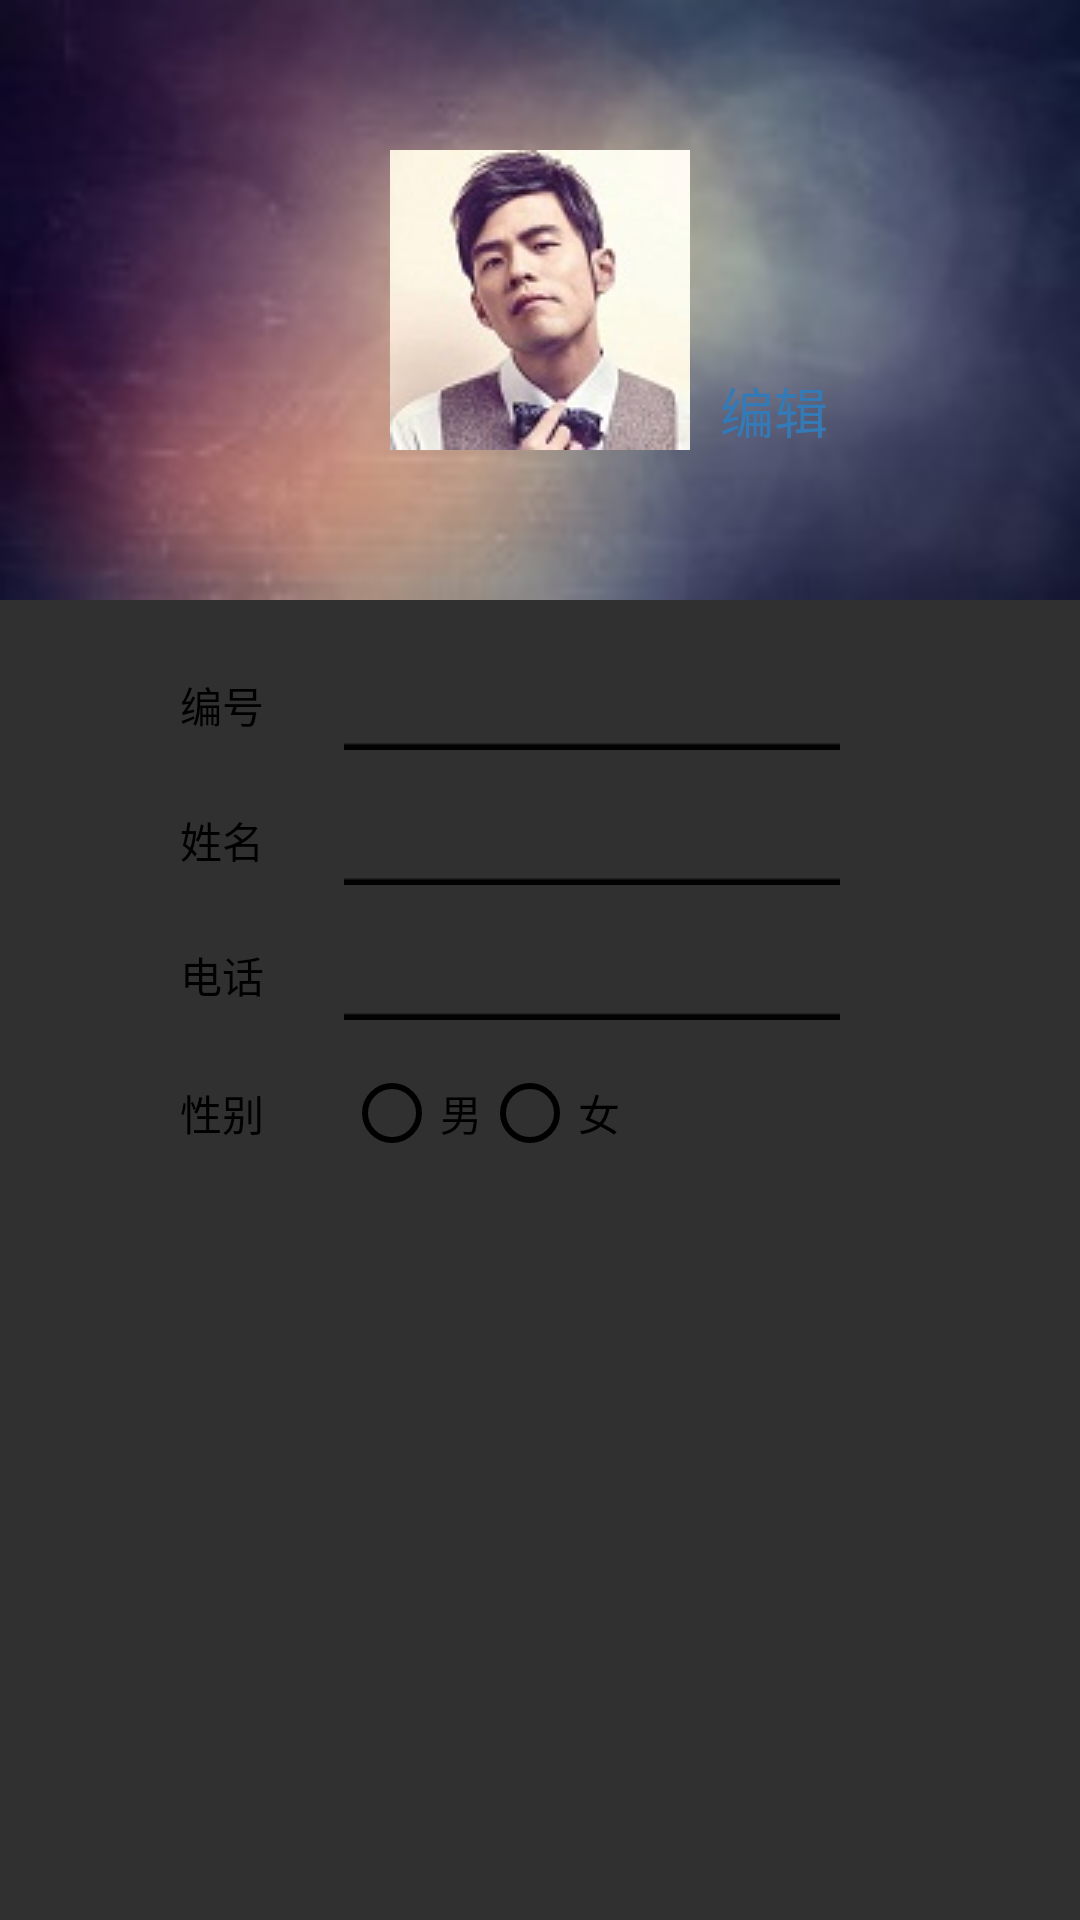

The Android layout XML behind this screen, and the referenced resources:
<!-- AndroidManifest.xml: application theme AppTheme -->
<!-- res/layout/person_view.xml -->
<?xml version="1.0" encoding="utf-8"?>
<LinearLayout xmlns:android="http://schemas.android.com/apk/res/android"
    android:orientation="vertical"
    android:layout_width="fill_parent"
    android:layout_height="fill_parent"
    android:paddingBottom="10dp"
    >

    <LinearLayout
        android:orientation="horizontal"
        android:layout_width="match_parent"
        android:layout_height="200dp"
        android:layout_gravity="center_horizontal"
        android:background="@mipmap/bg">
        <RelativeLayout
            android:layout_width="match_parent"
            android:layout_height="match_parent"
            android:gravity="center">
        <ImageView
            android:layout_width="wrap_content"
            android:layout_height="wrap_content"
            android:id="@+id/imageView"
            android:src="@mipmap/jay"
            android:layout_margin="10dp"
            android:layout_gravity="center"/>

        <TextView
            android:layout_width="wrap_content"
            android:layout_height="wrap_content"
            android:text="编辑"
            android:textSize="18sp"
            android:id="@+id/editTV"
            android:textColor="@color/srcBlue"
            android:layout_marginRight="-50dp"
            android:layout_alignBottom="@id/imageView"
            android:layout_toRightOf="@id/imageView"/>
    </RelativeLayout>
        </LinearLayout>

        <LinearLayout
            android:orientation="horizontal"
            android:layout_width="match_parent"
            android:layout_height="wrap_content"
            android:gravity="center"
            android:paddingTop="20dp"
            android:paddingLeft="60dp"
            android:paddingRight="60dp"
            >
        <TextView
            android:layout_width="wrap_content"
            android:layout_height="wrap_content"
            android:textAppearance="?android:attr/textAppearanceSmall"
            android:text="编号  "
            android:id="@+id/worker_idTV" />
        <EditText
            android:layout_width="match_parent"
            android:layout_height="wrap_content"
            android:id="@+id/user_idET"
            android:maxLines="1"
            android:enabled="false"
            style="@style/CommonEditText"
             />
        </LinearLayout>
    <LinearLayout
        android:orientation="horizontal"
        android:layout_width="match_parent"
        android:layout_height="wrap_content"
        android:gravity="center"
        android:paddingTop="15dp"
        android:paddingLeft="60dp"
        android:paddingRight="60dp"
        >
        <TextView
            android:layout_width="wrap_content"
            android:layout_height="wrap_content"
            android:textAppearance="?android:attr/textAppearanceSmall"
            android:text="姓名  "
            android:id="@+id/nameTV" />
        <EditText
            android:layout_width="match_parent"
            android:layout_height="wrap_content"
            android:id="@+id/nameET"
            android:maxLines="1"
            android:enabled="false"
            style="@style/CommonEditText"
            />
    </LinearLayout>
    <LinearLayout
        android:orientation="horizontal"
        android:layout_width="match_parent"
        android:layout_height="wrap_content"
        android:gravity="center"
        android:paddingTop="15dp"
        android:paddingLeft="60dp"
        android:paddingRight="60dp"
        >
        <TextView
            android:layout_width="wrap_content"
            android:layout_height="wrap_content"
            android:textAppearance="?android:attr/textAppearanceSmall"
            android:text="电话  "
            android:id="@+id/telTV" />
        <EditText
            android:layout_width="match_parent"
            android:layout_height="wrap_content"
            android:id="@+id/telET"
            android:maxLines="1"
            android:enabled="false"
            style="@style/CommonEditText"
            />
    </LinearLayout>
    <LinearLayout
        android:orientation="horizontal"
        android:layout_width="match_parent"
        android:layout_height="wrap_content"
        android:paddingTop="15dp"
        android:gravity="center_vertical"
        android:paddingLeft="60dp"
        android:paddingRight="60dp"
        >
        <TextView
            android:layout_width="wrap_content"
            android:layout_height="wrap_content"
            android:textAppearance="?android:attr/textAppearanceSmall"
            android:text="性别        "
            android:id="@+id/sexTV" />

        <RadioGroup
            android:orientation="horizontal"
            android:layout_width="wrap_content"
            android:layout_height="wrap_content"
            android:id="@+id/sexRG"
            >
            <EditText
                android:layout_height="wrap_content"
                android:layout_width="wrap_content"
                android:visibility="gone"
                android:id="@+id/sexET"
                />
            <RadioButton
                android:layout_width="wrap_content"
                android:layout_height="wrap_content"
                android:text="男"
                android:clickable="false"
                android:buttonTint="@color/black"
                android:textColor="@color/black"
                android:id="@+id/sex_YRB" />
            <RadioButton
                android:layout_width="wrap_content"
                android:layout_height="wrap_content"
                android:text="女"
                android:clickable="false"
                android:buttonTint="@color/black"
                android:textColor="@color/black"
                android:id="@+id/sex_XRB" />
        </RadioGroup>
    </LinearLayout>
    <LinearLayout
        android:orientation="horizontal"
        android:layout_width="match_parent"
        android:layout_height="wrap_content"
        android:gravity="center_vertical"
        android:paddingTop="15dp"
        android:paddingLeft="60dp"
        >
        <EditText
            android:layout_width="wrap_content"
            android:layout_height="wrap_content"
            android:visibility="gone"
            android:id="@+id/passwordET" />
        <TextView
            android:layout_width="wrap_content"
            android:layout_height="wrap_content"
            android:textAppearance="?android:attr/textAppearanceSmall"
            android:visibility="invisible"
            android:text="原密码"
            android:id="@+id/oldPwdTV" />
        <EditText
            android:layout_width="wrap_content"
            android:layout_height="wrap_content"
            android:textAppearance="?android:attr/textAppearanceSmall"
            style="@style/CommonEditText"
            android:visibility="gone"
            android:textColorHint="@color/gray"
            android:id="@+id/oldPwdET"
            android:maxLines="1"
            android:layout_marginLeft="10dp"/>
    </LinearLayout>
    <LinearLayout
        android:orientation="horizontal"
        android:layout_width="match_parent"
        android:layout_height="wrap_content"
        android:gravity="center_vertical"
        android:paddingTop="15dp"
        android:paddingLeft="60dp"
        >
        <TextView
            android:layout_width="wrap_content"
            android:layout_height="wrap_content"
            android:textAppearance="?android:attr/textAppearanceSmall"
            android:text="新密码"
            android:visibility="invisible"
            android:id="@+id/newPwdTV" />
        <EditText
            android:layout_width="wrap_content"
            android:layout_height="wrap_content"
            android:textAppearance="?android:attr/textAppearanceSmall"
            style="@style/CommonEditText"
            android:visibility="gone"
            android:maxLines="1"
            android:textColorHint="@color/gray"
            android:id="@+id/newPwdET"
            android:layout_marginLeft="10dp"/>
    </LinearLayout>
    <LinearLayout
        android:orientation="horizontal"
        android:layout_width="match_parent"
        android:layout_height="wrap_content"
        android:gravity="center"
        android:paddingTop="10dp"
        >
    <Button
        android:layout_width="wrap_content"
        android:layout_height="wrap_content"
        android:text="保存"
        android:visibility="gone"
        android:background="@drawable/orange_selector"
        android:id="@+id/saveBT" />
        </LinearLayout>
</LinearLayout>
<!-- resources referenced by this layout -->
<resources>
  <color name="black">#000000</color>
  <color name="gray">#808080</color>
  <color name="srcBlue">#337AB7</color>
  <!-- drawable orange_selector (drawable) -->
  <?xml version="1.0" encoding="utf-8"?>
  <selector xmlns:android="http://schemas.android.com/apk/res/android">
  <item
      android:drawable="@drawable/orange_bg"
      android:state_pressed="true"/>
      <item
          android:drawable="@drawable/gray_bg"
         />
  </selector>
  <!-- mipmap bg: jpg bitmap (mipmap-mdpi, 5100 bytes) -->
  <!-- mipmap jay: jpg bitmap (mipmap-mdpi, 5767 bytes) -->
  <style name="CommonEditText">
          <item name="android:layout_marginLeft">20dp</item>
          <item name="android:layout_marginRight">20dp</item>
          <item name="android:layout_width">match_parent</item>
          <item name="android:layout_height">wrap_content</item>
          <item name="android:background">@drawable/edittext_shape</item>
          <item name="android:textColor">@color/black</item>
      </style>
  <style name="AppTheme" parent="Theme.AppCompat.NoActionBar">
          
          <item name="colorPrimary">@color/colorPrimary</item>
          <item name="colorPrimaryDark">@color/colorPrimaryDark</item>
          <item name="colorAccent">@color/colorAccent</item>
          <item name="android:textColor">@color/black</item>
      </style>
  <!-- drawable orange_bg (drawable) -->
  <?xml version="1.0" encoding="utf-8"?>
  <shape xmlns:android="http://schemas.android.com/apk/res/android">
      <corners android:radius="5dp"/>
      <solid
          android:color="@color/orange"/>
      <stroke
          android:width="1dp"
          android:color="@color/black"
          />
  </shape>
  <!-- drawable gray_bg (drawable) -->
  <?xml version="1.0" encoding="utf-8"?>
  <shape xmlns:android="http://schemas.android.com/apk/res/android">
      <corners
          android:radius="5dp"/>
      <solid
          android:color="@color/gray"/>
  
  </shape>
  <!-- drawable edittext_shape (drawable) -->
  <?xml version="1.0" encoding="utf-8"?>
  <selector xmlns:android="http://schemas.android.com/apk/res/android">
  
      <item android:drawable="@mipmap/unfocused"
          android:state_focused="false"/>
      <item android:drawable="@mipmap/focused"
          android:state_focused="true"/>
  
  </selector>
  <color name="colorPrimary">#3F51B5</color>
  <color name="colorPrimaryDark">#303F9F</color>
  <color name="colorAccent">#FF4081</color>
  <color name="orange">#FF6600</color>
</resources>
